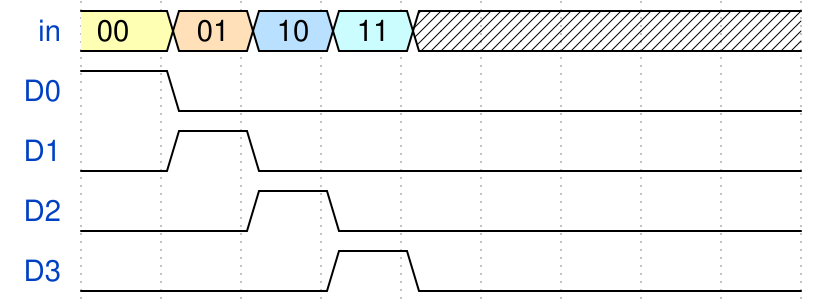

The timing diagram above was drawn with WaveDrom. Write its source.

//decoder
{signal: [
  {name: "in", wave: "3456x....",  data: ["00", "01", "10", "11"] },
  {name: 'D0', wave: '10.......'},
  {name: 'D1', wave: '010......'},
  {name: 'D2', wave: '0.10.....'},
  {name: 'D3', wave: '0..10....'}
]}